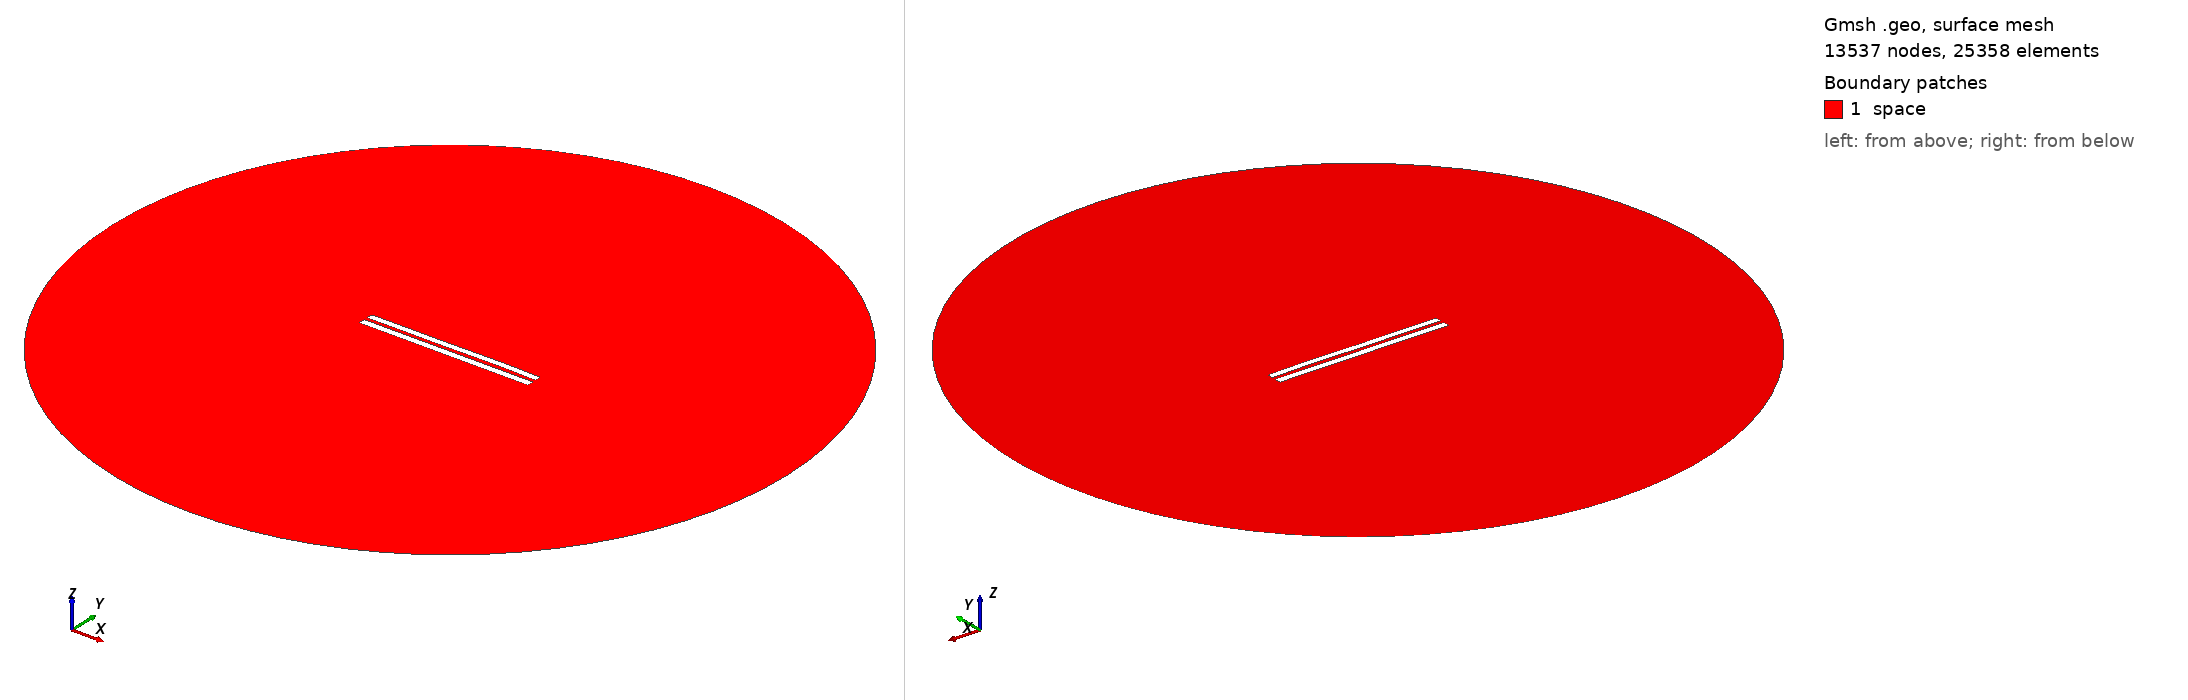

Gmsh geometry script, surface-meshed: 13537 nodes, 25358 surface elements. Boundary patches (legend numbers): 1 space. Left view from above one corner, right view from below the opposite corner. Legend entries are the model's physical surfaces. The drawing asked Gmsh for element sizes between 1% and 20% of the model's largest extent; the script's own settings can give other sizes.

=== 4959.geo (drawn) ===
//---------------------------------------
// Geometry kernel
//---------------------------------------

SetFactory("OpenCASCADE");



//---------------------------------------
// Parameters of the geometry
//---------------------------------------

// Overetch of the upper plate
overetch = 0.125;

// Distance between the plates
distance = 2.0;

// Discretization over the x axis (for the deformation)
nx = 50; 

// Length of the plate
L = 100 - overetch; 

// Number of modes
n = 4; 

// 1st mode coefficient
coeff(1) = 0.15;
beta(1) = 0.596864 * 3.1415926535 / L;

// 2nd mode coefficient
coeff(2) = 0.07499999999999998;
beta(2) = 1.49418 * 3.1415926535 / L;

// 3rd mode coefficient
coeff(3) = -0.075;
beta(3) = 2.50025 * 3.1415926535 / L;

// 4th mode coefficient
coeff(4) = 0.07499999999999998;
beta(4) = 3.49999 * 3.1415926535 / L;



//---------------------------------------
// Upper plate (deformed rectangle)
//---------------------------------------

// Coordiantes of the upper plate
xmin = -50;
xmax = 50 - overetch;

// Height of the upper plate
yheight = 4 - 2 * overetch;

// Indexes of the points
UpperID[] = {};
LowerID[] = {};
LeftID[] = {};
RightID[] = {};

// Point index
p = 1;

// Horizontal edges
For i In {1:nx}
    x = xmin + (i-1)*(xmax - xmin)/(nx-1);

    y_bottom = distance / 2 + overetch;
    For j In {1:n}
        C = (Cosh(beta(j)*L) + Cos(beta(j)*L)) / (Sinh(beta(j)*L) + Sin(beta(j)*L));
        y_bottom  = y_bottom + coeff(j) * (Cosh(beta(j)*(x+50)) - Cos(beta(j)*(x+50)) - C * (Sinh(beta(j)*(x+50)) - Sin(beta(j)*(x+50))));
    EndFor

    y_top = y_bottom + yheight;

    Point(p) = {x, y_top, 0, 1.0};
    UpperID[i] = p;
    p = p + 1;

    Point(p) = {x, y_bottom, 0, 1.0};
    LowerID[i] = p;
    p = p + 1;
EndFor

// Create point lists
UpperPts[] = {}; LowerPts[] = {};
For i In {1:nx}
  UpperPts[] += {UpperID[i]};
  LowerPts[] += {LowerID[i]};
EndFor

// Build splines
Spline(1) = {UpperPts[]};
Spline(2) = {LowerPts[]};
Line(3) = {LowerPts[nx-1], UpperPts[nx-1]};
Line(4) = {LowerPts[0], UpperPts[0]};

// Build the plane surface
Curve Loop(1) = {2, 3, -1, -4};
Plane Surface(1) = {1};



//---------------------------------------
// Lower plate (rectangle)
//---------------------------------------

// Vertices
Point(1001) = {-50, -1, 0, 1.0};
Point(1002) = { 50, -1, 0, 1.0};
Point(1003) = { 50,  -5, 0, 1.0};
Point(1004) = {-50,  -5, 0, 1.0};

// Edges
Line(5) = {1001, 1002};
Line(6) = {1002, 1003};
Line(7) = {1003, 1004};
Line(8) = {1004, 1001};

// Plane surface
Line Loop(2) = {5, 6, 7, 8};
Plane Surface(2) = {2}; 



//---------------------------------------
// Outer (fictious) boundary
//---------------------------------------

// Points
Point(1005) = {0, 0, 0};       // Center
Point(1006) = {200, 0, 0};     // Start point
Point(1007) = {0, 200, 0};     // 90 degrees
Point(1008) = {-200, 0, 0};    // 180 degrees
Point(1009) = {0, -200, 0};    // 270 degrees

// Circle arcs (each needs start, center, end)
Circle(9) = {1006, 1005, 1007};
Circle(10) = {1007, 1005, 1008};
Circle(11) = {1008, 1005, 1009};
Circle(12) = {1009, 1005, 1006};

// Plane surface for the entire domain
Curve Loop(3) = {9, 10, 11, 12};
Surface(3) = {3};

// Subtract the plates from the whole domain to obtain the actual domain where we want to solve the equations
BooleanDifference{ Surface{3}; Delete; }{ Surface{1}; Surface{2}; Delete; }




//---------------------------------------
// Transfinite Lines/Curves
//---------------------------------------

// Set the number of points on the boundaries
r = 7;

// Plates
Transfinite Curve {1, 2} = 50*r Using Progression 1;
Transfinite Curve {3, 4} = 2*r Using Progression 1;
Transfinite Line {5, 7} = 50*r Using Progression 1;
Transfinite Line {6, 8} = 2*r Using Progression 1;

// Outer boundary
Transfinite Line {9, 10, 11, 12} = 20 Using Progression 1;



//---------------------------------------
// Physical groups
//---------------------------------------                

// Physical curves (boundaries)
Physical Line("force_segment", 10) = {2};
Physical Line("upper_plate", 11) = {1, 3, 4};
Physical Line("lower_plate", 12) = {5, 6, 7, 8};
Physical Line("boundary", 20) = {9, 10, 11, 12};

// Physical Surfaces
Physical Surface("space", 30) = {3};



//---------------------------------------
// 6. Generate the Mesh
//---------------------------------------

// 2D mesh generation
Mesh 2;
